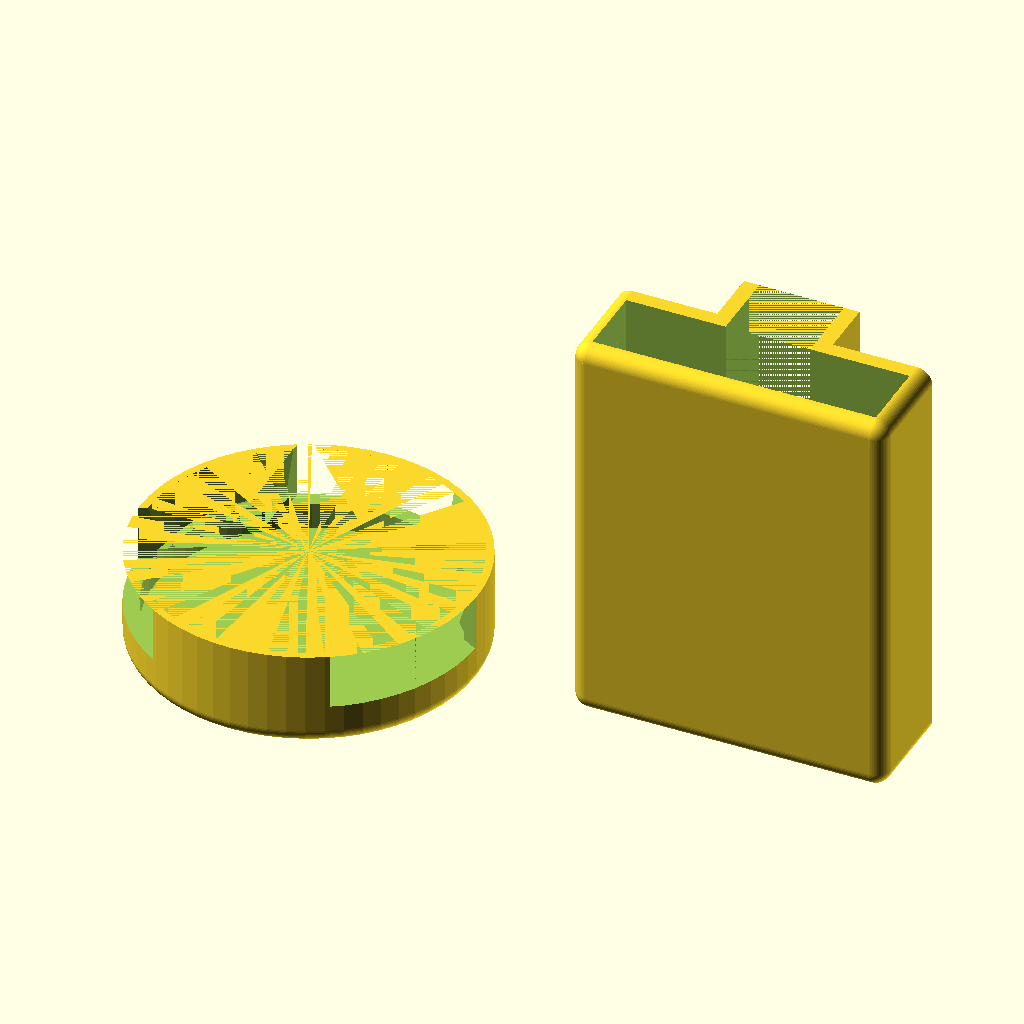
Cell 1: rendered with the file's own defaults.
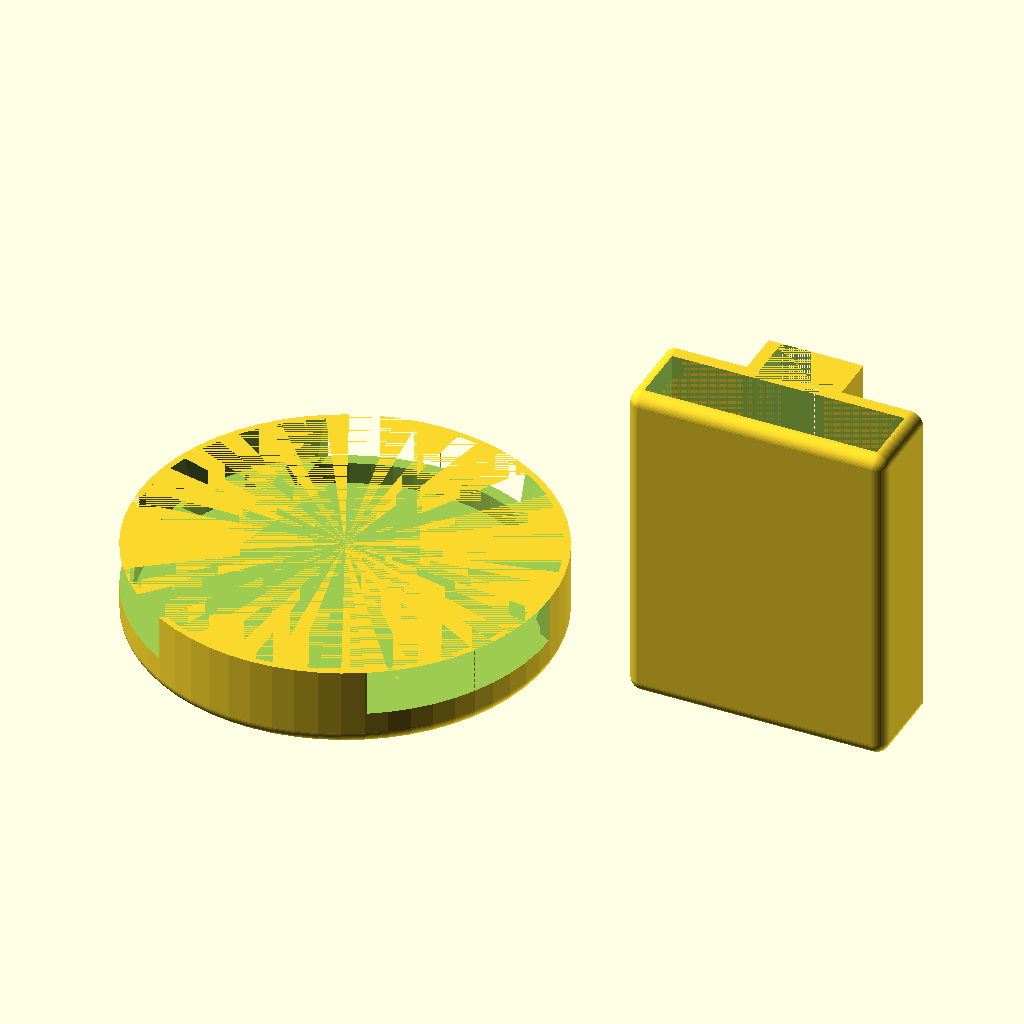
Cell 2 — inner_diameter set to 30, the other parameters unchanged.
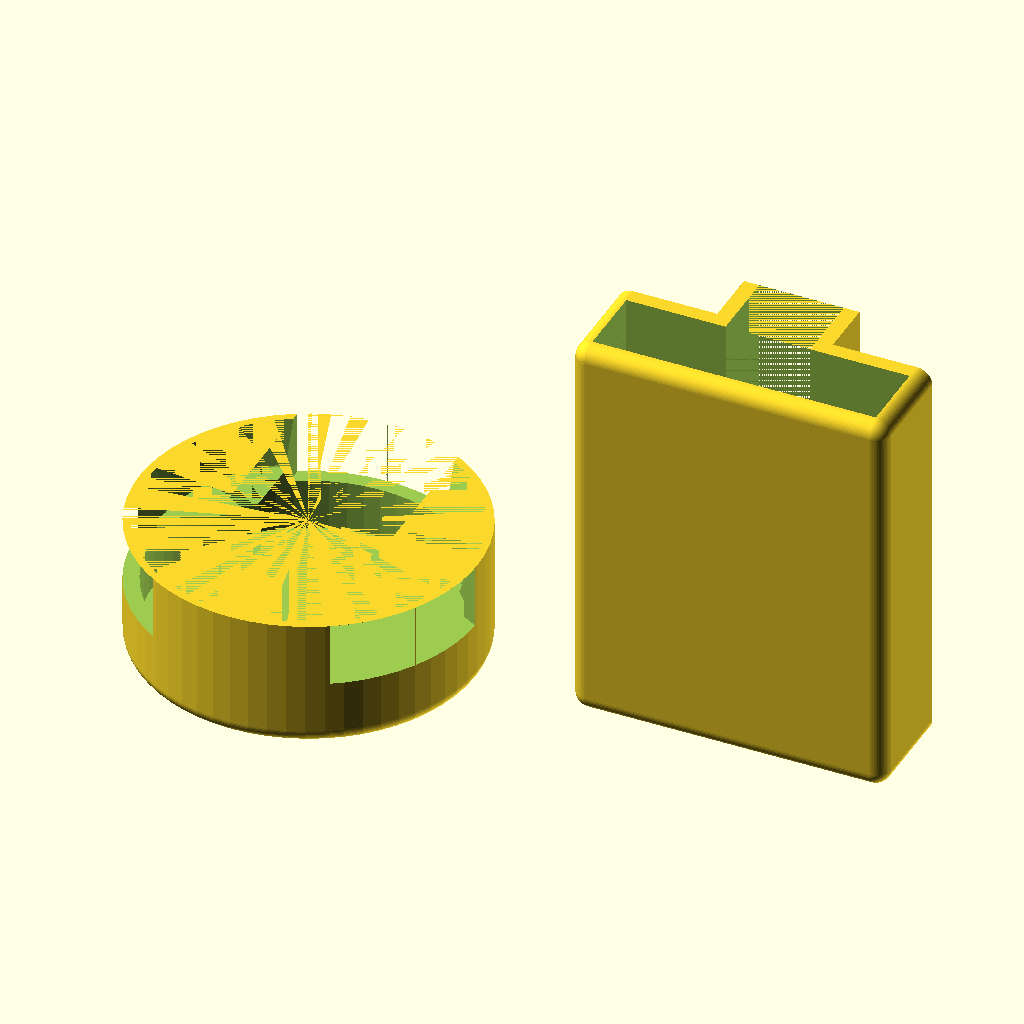
Cell 3: inner_height = 4.5 (everything else at default).
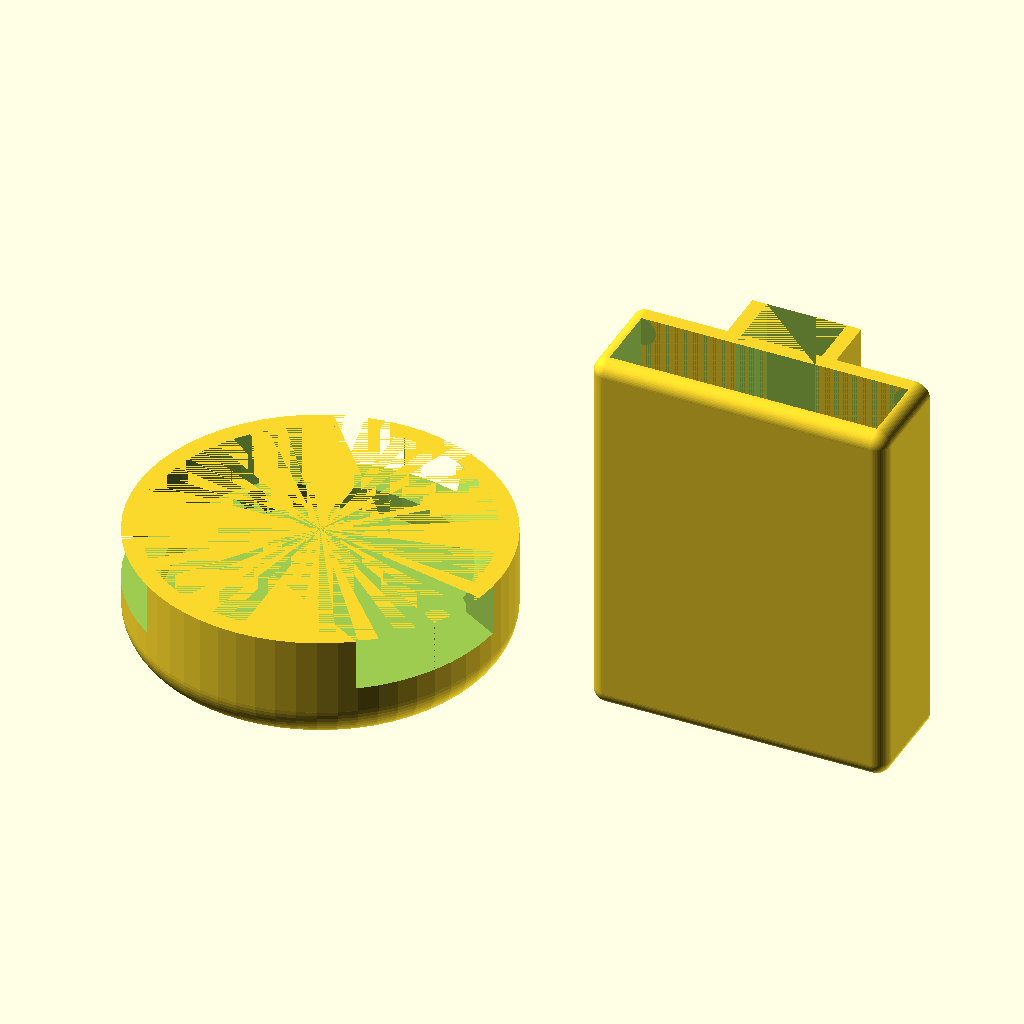
Cell 4 — bottom_and_wall_thickness set to 2.5, the other parameters unchanged.
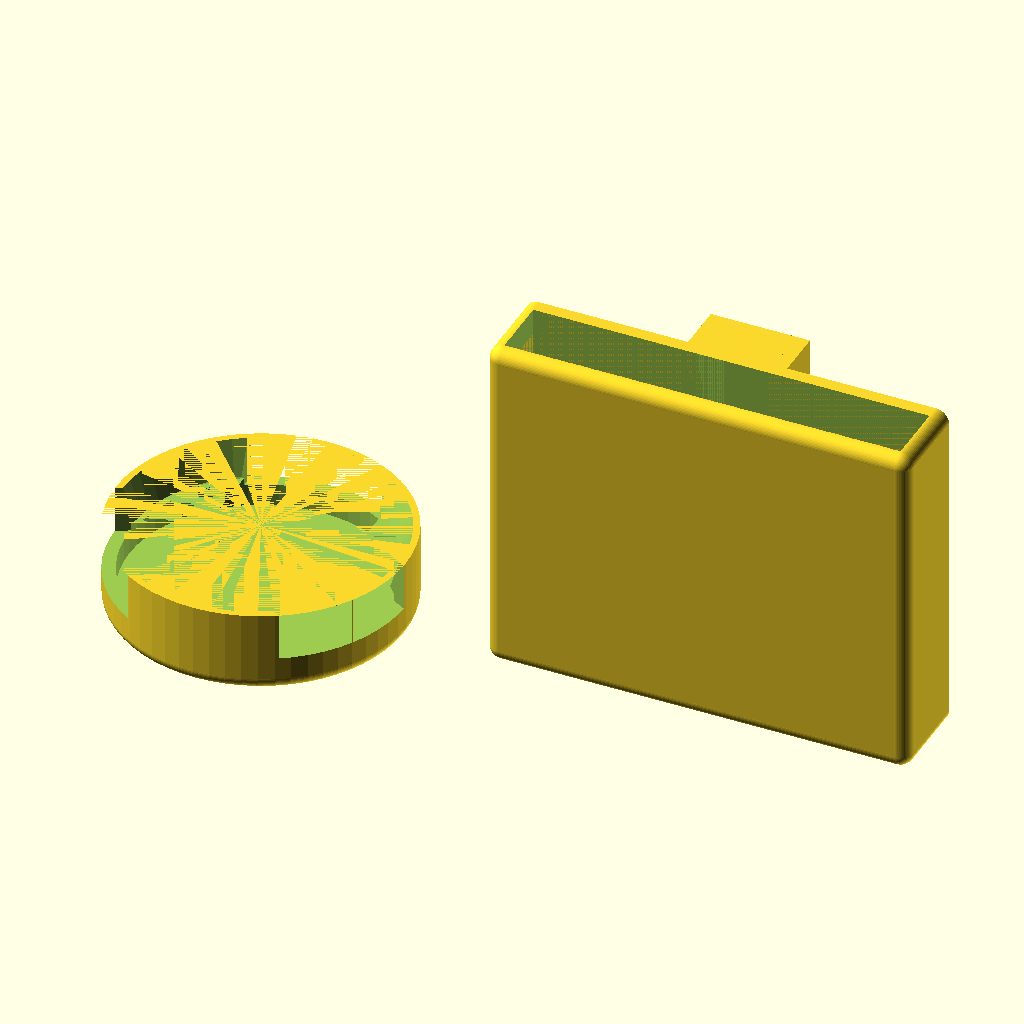
Cell 5 — width set to 30, the other parameters unchanged.
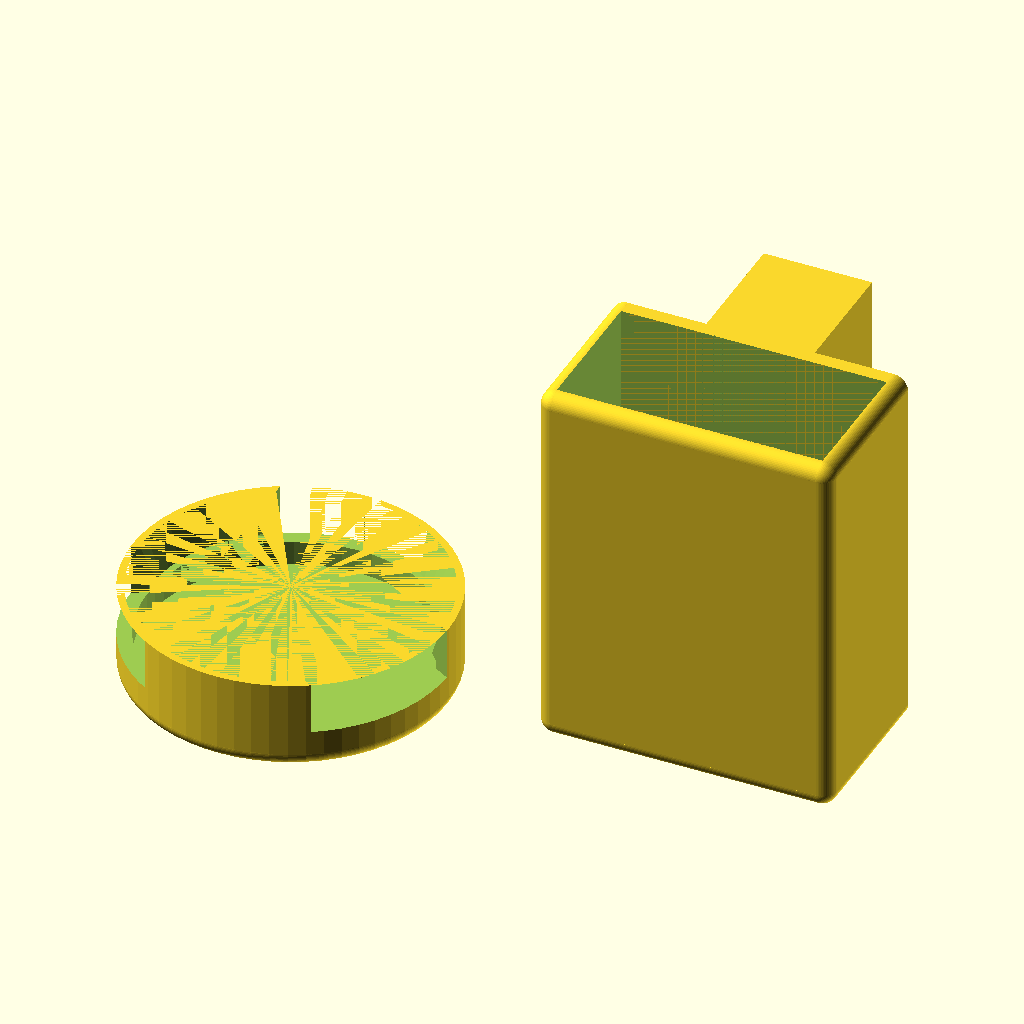
Cell 6 — height set to 9.5, the other parameters unchanged.
All cells are drawn from the same view direction (rotation 55°, 0°, 25°, orthographic, colour scheme Cornfield), but the view is re-fitted for each cell, so position and scale can differ between cells as well as the parameter.
Source of the model, inputs/thingiverse/files/thing-2932801/files/G-clamp-cap-and-top.scad:
// C-clamp / G-clamp cap and top
// version 0.0.1
// by pixelhaufen
// is licensed under CC BY-SA 3.0 -> https://creativecommons.org/licenses/by-sa/3.0/

//------------------------------------------------------------------
// User Inputs

/*[cap propertys]*/
cap = "yes"; // [yes,no]
inner_diameter = 19.5; // [10:0.1:30]
inner_height = 2.3; // [1.5:0.1:4.5]
bottom_and_wall_thickness = 1; // [0.5:0.1:2.5]
removability = "yes"; // [yes,no]

/*[top cap propertys]*/
top = "yes"; // [yes,no]
width = 18.4; // [10:0.1:30]
height = 4.7; // [2.5:0.1:9.5]
length = 25; // [15:0.5:40]
gap_width = 5.5; // [4:0.1:25]
shell = 1; // [0.5:0.1:2]

/*[Hidden]*/
// speed vs. resolution
$fn = 60; // looks like this can't be modified on thingiverse
gap = 0.2;
cap_inner_radius = inner_diameter/2 + gap;
cap_outer_radius = cap_inner_radius + bottom_and_wall_thickness;
clip_height = 3;

gap_pos = (width - gap_width)/2;

//------------------------------------------------------------------
// Main

if(cap=="yes")
{
    translate([-cap_outer_radius-3,0,0])
    {
        if(removability=="yes")
        {
            cap(true);
        }
        else
        {
            cap(false);
        }
    }
}

if(top=="yes")
{
    translate([3,0,length+shell])
    {
        rotate([270,0,0])
        {
            top_cap();
        }
    }
}

//------------------------------------------------------------------
// Modules

module top_cap()
{
    difference()
    {
        // shell
        union()
        {
            translate([shell,shell,0])
            {
                cube([width,length-shell,shell],center=false);
            }
            translate([shell,0,height+shell])
            {
                cube([width,length+shell,shell],center=false);
            }
            translate([shell,length,shell])
            {
                cube([width,shell,height],center=false);
            }
            translate([0,shell,shell])
            {
                cube([shell,length-shell,height+shell],center=false);
            }
            translate([width+shell,shell,shell])
            {
                cube([shell,length-shell,height+shell],center=false);
            }
            
            translate([shell,shell,shell])
            {
                rotate([0,90,0])
                {
                    cylinder(h=width, r1=shell, r2=shell, center=false);
                }
                cylinder(h=height+shell, r1=shell, r2=shell, center=false);
                sphere(shell);
            }
            translate([shell+width,length,shell])
            {
                rotate([0,-90,0])
                {
                    cylinder(h=width, r1=shell, r2=shell, center=false);
                }
                cylinder(h=height+shell, r1=shell, r2=shell, center=false);
                sphere(shell);
            }
            translate([shell,length,shell])
            {
                rotate([90,0,0])
                {
                    cylinder(h=length-shell, r1=shell, r2=shell, center=false);
                }
                cylinder(h=height+shell, r1=shell, r2=shell, center=false);
                sphere(shell);
            }
            translate([shell+width,shell,shell])
            {
                rotate([-90,0,0])
                {
                    cylinder(h=length-shell, r1=shell, r2=shell, center=false);
                }
                cylinder(h=height+shell, r1=shell, r2=shell, center=false);
                sphere(shell);
            }
            
            translate([gap_pos, 0, height+shell])
            {
                cube([gap_width+(2*shell),length+(1*shell),height-(0*shell)],center=false);
            }
        }
        
        // remove
        union()
        {
            translate([shell,0,shell])
            {
                cube([width,length,height],center=false);
                translate([gap_pos, 0, height])
                {
                    cube([gap_width,length,height],center=false);
                }
            }
        }
    }
}

module cap(bool_removability)
{
    difference()
    {
        // shell
        union()
        {
            translate([0, 0, bottom_and_wall_thickness])
            {
                cylinder(h=inner_height+clip_height, r1=cap_outer_radius, r2=cap_outer_radius, center=false);
            }
            
            cylinder(h=bottom_and_wall_thickness, r1=cap_inner_radius, r2=cap_inner_radius, center=false);
            
            rotate_extrude(convexity = 20)
            {
                translate([cap_inner_radius, bottom_and_wall_thickness, 0])
                {
                    circle(r = bottom_and_wall_thickness);
                }
            }
        }
        
        // remove
        union()
        {
            translate([0,0,bottom_and_wall_thickness])
            {
                cylinder(h=inner_height, r1=cap_inner_radius, r2=cap_inner_radius, center=false);
                translate([0,0,inner_height])
                {
                        cylinder(h=clip_height, r1=cap_inner_radius-0.5, r2=cap_inner_radius+(bottom_and_wall_thickness/2), center=false);
                }
                translate([0,0,inner_height])
                {
                    cylinder(h=0.5, r1=cap_inner_radius, r2=cap_inner_radius-0.5, center=false);
                }
            }
            
            if(bool_removability)
            {
                gapsize = (cap_inner_radius*2*PI)/6;
                
                for (angle = [0 : 360/3 : 359])
                {
                    rotate([0,0,angle])
                    {
                        translate([gapsize/-2,0,bottom_and_wall_thickness+inner_height*3/4])
                        {
                            cube([gapsize,cap_outer_radius,clip_height+inner_height*1/4],center=false);
                        }
                    }
                }
            }
        }
    }
}
Customizer parameters (derived from the source; name, type, default, range or options):
cap: string, default "yes", options "yes", "no"
inner_diameter: number, default 19.5, range 10 to 30, step 0.1
inner_height: number, default 2.3, range 1.5 to 4.5, step 0.1
bottom_and_wall_thickness: number, default 1, range 0.5 to 2.5, step 0.1
removability: string, default "yes", options "yes", "no"
top: string, default "yes", options "yes", "no"
width: number, default 18.4, range 10 to 30, step 0.1
height: number, default 4.7, range 2.5 to 9.5, step 0.1
length: number, default 25, range 15 to 40, step 0.5
gap_width: number, default 5.5, range 4 to 25, step 0.1
shell: number, default 1, range 0.5 to 2, step 0.1
